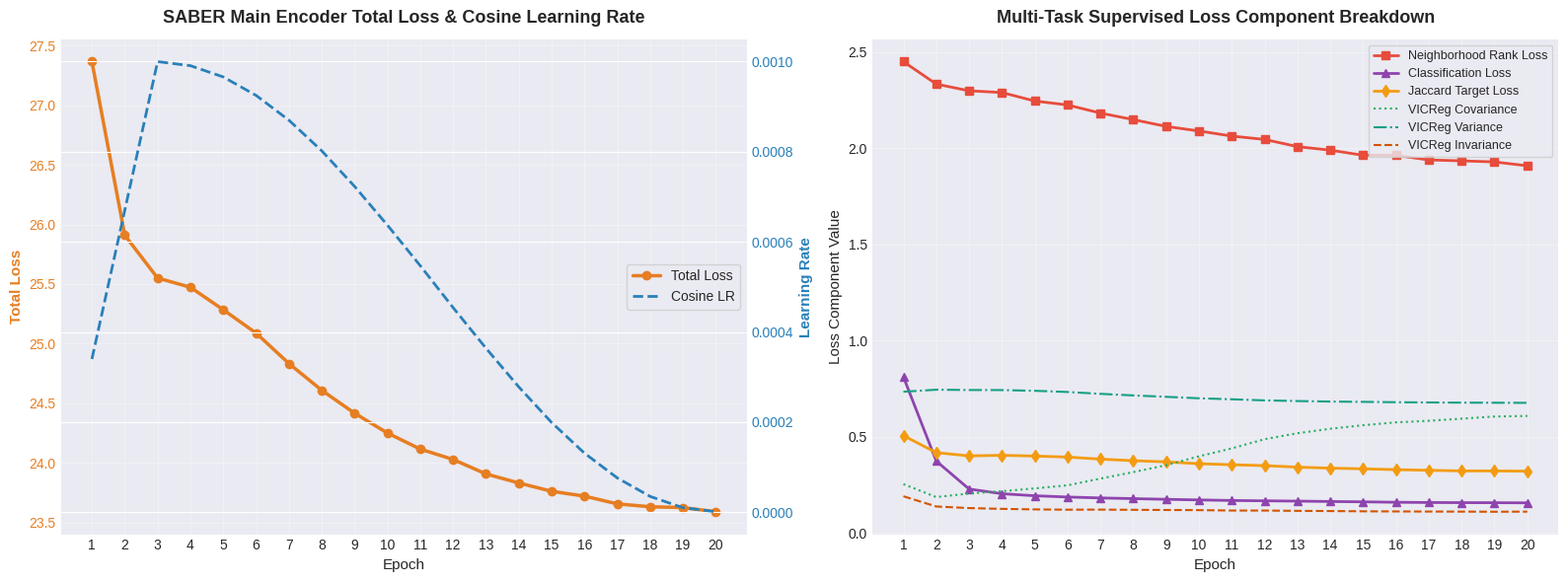
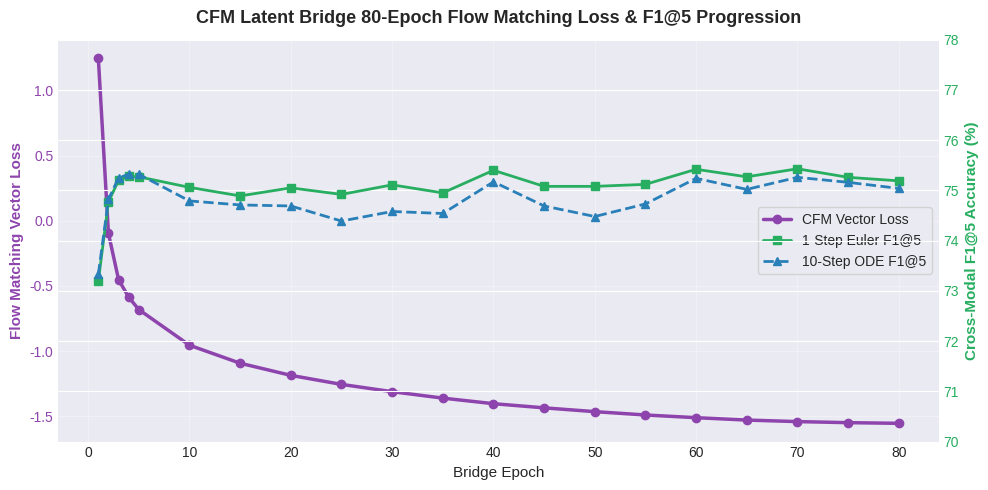
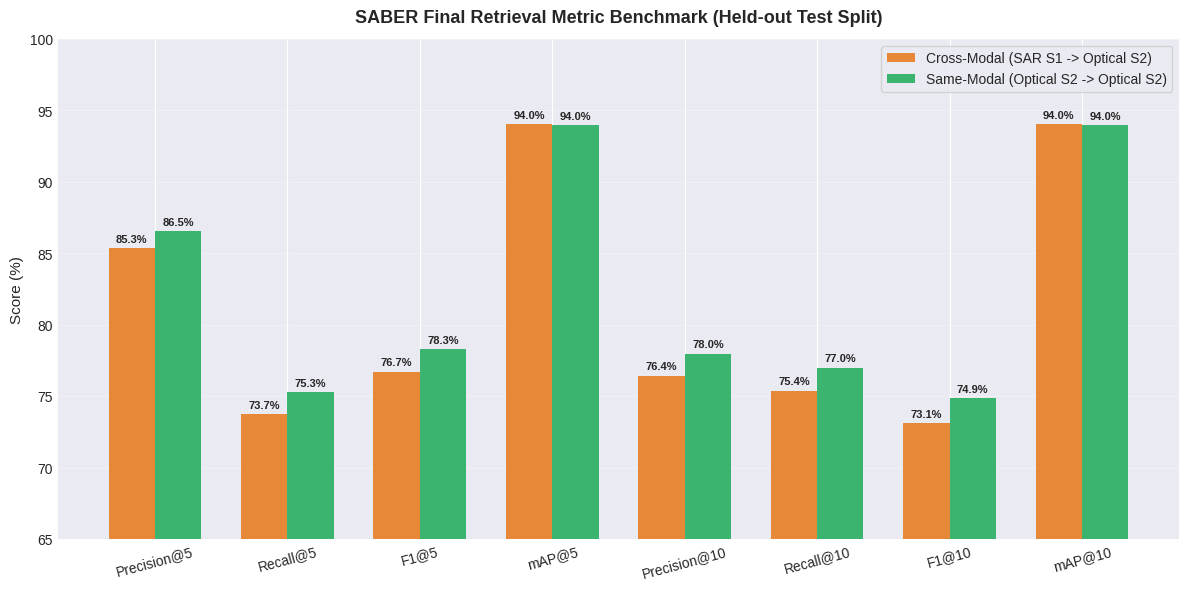

Write Python code to recreate these figures, in order.
import os
import matplotlib.pyplot as plt
import numpy as np

def plot_all_curves(output_dir="docs/assets"):
    os.makedirs(output_dir, exist_ok=True)
    
    # ── 1. Main Encoder 20-Epoch Training Data ───────────────────────
    epochs_enc = np.arange(1, 21)
    loss_enc = [27.3668, 25.9101, 25.5505, 25.4731, 25.2843, 25.0882, 24.8329, 24.6082, 24.4160, 24.2498, 
                24.1150, 24.0276, 23.9065, 23.8307, 23.7607, 23.7202, 23.6551, 23.6309, 23.6242, 23.5892]
    jaccard = [0.5047, 0.4166, 0.3995, 0.4026, 0.3986, 0.3934, 0.3826, 0.3746, 0.3684, 0.3588,
               0.3536, 0.3489, 0.3410, 0.3358, 0.3322, 0.3279, 0.3246, 0.3213, 0.3212, 0.3200]
    rank = [2.4504, 2.3337, 2.2988, 2.2896, 2.2456, 2.2249, 2.1828, 2.1489, 2.1134, 2.0897,
            2.0631, 2.0457, 2.0082, 1.9899, 1.9633, 1.9631, 1.9390, 1.9343, 1.9287, 1.9087]
    clas = [0.8103, 0.3727, 0.2270, 0.2027, 0.1921, 0.1855, 0.1807, 0.1772, 0.1736, 0.1704,
            0.1675, 0.1658, 0.1642, 0.1622, 0.1605, 0.1582, 0.1570, 0.1563, 0.1560, 0.1552]
    inva = [0.1894, 0.1363, 0.1280, 0.1239, 0.1212, 0.1196, 0.1201, 0.1190, 0.1181, 0.1174,
            0.1152, 0.1152, 0.1136, 0.1126, 0.1113, 0.1106, 0.1100, 0.1096, 0.1090, 0.1095]
    vari = [0.7332, 0.7438, 0.7422, 0.7419, 0.7381, 0.7319, 0.7222, 0.7140, 0.7068, 0.6992,
            0.6940, 0.6882, 0.6848, 0.6821, 0.6806, 0.6787, 0.6775, 0.6765, 0.6760, 0.6754]
    cova = [0.2527, 0.1852, 0.2037, 0.2156, 0.2304, 0.2463, 0.2815, 0.3151, 0.3509, 0.3975,
            0.4386, 0.4865, 0.5173, 0.5407, 0.5590, 0.5739, 0.5821, 0.5931, 0.6043, 0.6073]
    lr = [0.000340, 0.000670, 0.001000, 0.000991, 0.000966, 0.000925, 0.000870, 0.000802, 0.000723, 0.000637,
          0.000547, 0.000454, 0.000364, 0.000278, 0.000199, 0.000131, 0.000076, 0.000035, 0.000010, 0.000001]

    # Style configuration
    plt.style.use('seaborn-v0_8-darkgrid' if 'seaborn-v0_8-darkgrid' in plt.style.available else 'default')
    fig, (ax1, ax2) = plt.subplots(1, 2, figsize=(16, 6), dpi=300)
    
    # Subplot 1: Total Loss & Learning Rate
    color_loss = '#e67e22'
    color_lr = '#2980b9'
    
    ax1.set_title("SABER Main Encoder Total Loss & Cosine Learning Rate", fontsize=13, fontweight='bold', pad=12)
    ax1.set_xlabel("Epoch", fontsize=11)
    ax1.set_ylabel("Total Loss", color=color_loss, fontsize=11, fontweight='bold')
    line1 = ax1.plot(epochs_enc, loss_enc, color=color_loss, linewidth=2.5, marker='o', label='Total Loss')
    ax1.tick_params(axis='y', labelcolor=color_loss)
    ax1.set_xticks(range(1, 21))
    ax1.grid(True, alpha=0.3)
    
    ax1_twin = ax1.twinx()
    ax1_twin.set_ylabel("Learning Rate", color=color_lr, fontsize=11, fontweight='bold')
    line2 = ax1_twin.plot(epochs_enc, lr, color=color_lr, linewidth=2, linestyle='--', label='Cosine LR')
    ax1_twin.tick_params(axis='y', labelcolor=color_lr)
    
    lines = line1 + line2
    labels = [l.get_label() for l in lines]
    ax1.legend(lines, labels, loc='center right', frameon=True)
    
    # Subplot 2: Loss Components Breakdown
    ax2.set_title("Multi-Task Supervised Loss Component Breakdown", fontsize=13, fontweight='bold', pad=12)
    ax2.set_xlabel("Epoch", fontsize=11)
    ax2.set_ylabel("Loss Component Value", fontsize=11)
    ax2.plot(epochs_enc, rank, color='#e74c3c', linewidth=2, marker='s', label='Neighborhood Rank Loss')
    ax2.plot(epochs_enc, clas, color='#8e44ad', linewidth=2, marker='^', label='Classification Loss')
    ax2.plot(epochs_enc, jaccard, color='#f39c12', linewidth=2, marker='d', label='Jaccard Target Loss')
    ax2.plot(epochs_enc, cova, color='#27ae60', linewidth=1.5, linestyle=':', label='VICReg Covariance')
    ax2.plot(epochs_enc, vari, color='#16a085', linewidth=1.5, linestyle='-.', label='VICReg Variance')
    ax2.plot(epochs_enc, inva, color='#d35400', linewidth=1.5, linestyle='--', label='VICReg Invariance')
    ax2.set_xticks(range(1, 21))
    ax2.grid(True, alpha=0.3)
    ax2.legend(loc='upper right', frameon=True, fontsize=9)
    
    plt.tight_layout()
    fig1_path = os.path.join(output_dir, "encoder_training_curves.png")
    plt.savefig(fig1_path, dpi=300, bbox_inches='tight')
    plt.close()
    print(f"Saved: {fig1_path}")

    # ── 2. CFM Latent Bridge 80-Epoch Data ───────────────────────────
    bridge_sub_epochs = [1, 2, 3, 4, 5, 10, 15, 20, 25, 30, 35, 40, 45, 50, 55, 60, 65, 70, 75, 80]
    bridge_loss = [1.2497, -0.0965, -0.4514, -0.5865, -0.6811, -0.9547, -1.0926, -1.1856, -1.2550, -1.3109,
                   -1.3603, -1.4030, -1.4349, -1.4640, -1.4897, -1.5104, -1.5287, -1.5404, -1.5486, -1.5536]
    bridge_f1_step1 = [73.19, 74.77, 75.20, 75.28, 75.27, 75.06, 74.89, 75.05, 74.92, 75.11,
                       74.95, 75.40, 75.08, 75.08, 75.12, 75.42, 75.27, 75.43, 75.26, 75.19]
    bridge_f1_step10 = [73.33, 74.82, 75.25, 75.32, 75.32, 74.79, 74.71, 74.69, 74.39, 74.58,
                        74.54, 75.17, 74.69, 74.48, 74.73, 75.24, 75.02, 75.26, 75.16, 75.04]

    fig, ax1 = plt.subplots(figsize=(10, 5), dpi=300)
    
    color_bloss = '#8e44ad'
    color_f1 = '#27ae60'
    
    ax1.set_title("CFM Latent Bridge 80-Epoch Flow Matching Loss & F1@5 Progression", fontsize=13, fontweight='bold', pad=12)
    ax1.set_xlabel("Bridge Epoch", fontsize=11)
    ax1.set_ylabel("Flow Matching Vector Loss", color=color_bloss, fontsize=11, fontweight='bold')
    line1 = ax1.plot(bridge_sub_epochs, bridge_loss, color=color_bloss, linewidth=2.5, marker='o', label='CFM Vector Loss')
    ax1.tick_params(axis='y', labelcolor=color_bloss)
    ax1.grid(True, alpha=0.3)
    
    ax2 = ax1.twinx()
    ax2.set_ylabel("Cross-Modal F1@5 Accuracy (%)", color=color_f1, fontsize=11, fontweight='bold')
    line2 = ax2.plot(bridge_sub_epochs, bridge_f1_step1, color='#27ae60', linewidth=2, linestyle='-', marker='s', label='1-Step Euler F1@5')
    line3 = ax2.plot(bridge_sub_epochs, bridge_f1_step10, color='#2980b9', linewidth=2, linestyle='--', marker='^', label='10-Step ODE F1@5')
    ax2.tick_params(axis='y', labelcolor=color_f1)
    ax2.set_ylim(70, 78)
    
    lines = line1 + line2 + line3
    labels = [l.get_label() for l in lines]
    ax1.legend(lines, labels, loc='center right', frameon=True)
    
    plt.tight_layout()
    fig2_path = os.path.join(output_dir, "cfm_bridge_training_curves.png")
    plt.savefig(fig2_path, dpi=300, bbox_inches='tight')
    plt.close()
    print(f"Saved: {fig2_path}")

    # ── 3. Benchmark Comparison Bar Chart ─────────────────────────────
    metrics_names = ['Precision@5', 'Recall@5', 'F1@5', 'mAP@5', 'Precision@10', 'Recall@10', 'F1@10', 'mAP@10']
    cross_modal = [85.34, 73.73, 76.72, 94.02, 76.42, 75.38, 73.13, 94.02]
    same_modal  = [86.55, 75.30, 78.30, 93.98, 77.96, 76.98, 74.88, 93.98]

    x = np.arange(len(metrics_names))
    width = 0.35

    fig, ax = plt.subplots(figsize=(12, 6), dpi=300)
    rects1 = ax.bar(x - width/2, cross_modal, width, label='Cross-Modal (SAR S1 -> Optical S2)', color='#e67e22', alpha=0.9)
    rects2 = ax.bar(x + width/2, same_modal, width, label='Same-Modal (Optical S2 -> Optical S2)', color='#27ae60', alpha=0.9)

    ax.set_title("SABER Final Retrieval Metric Benchmark (Held-out Test Split)", fontsize=13, fontweight='bold', pad=12)
    ax.set_ylabel("Score (%)", fontsize=11)
    ax.set_xticks(x)
    ax.set_xticklabels(metrics_names, rotation=15, fontsize=10)
    ax.set_ylim(65, 100)
    ax.legend(loc='upper right', frameon=True)
    ax.grid(True, axis='y', alpha=0.3)

    # Add values on top of bars
    for bar in rects1:
        h = bar.get_height()
        ax.annotate(f'{h:.1f}%', xy=(bar.get_x() + bar.get_width() / 2, h), xytext=(0, 3), textcoords="offset points", ha='center', va='bottom', fontsize=8, fontweight='bold')
    for bar in rects2:
        h = bar.get_height()
        ax.annotate(f'{h:.1f}%', xy=(bar.get_x() + bar.get_width() / 2, h), xytext=(0, 3), textcoords="offset points", ha='center', va='bottom', fontsize=8, fontweight='bold')

    plt.tight_layout()
    fig3_path = os.path.join(output_dir, "benchmark_evaluation_comparison.png")
    plt.savefig(fig3_path, dpi=300, bbox_inches='tight')
    plt.close()
    print(f"Saved: {fig3_path}")

if __name__ == '__main__':
    plot_all_curves()
